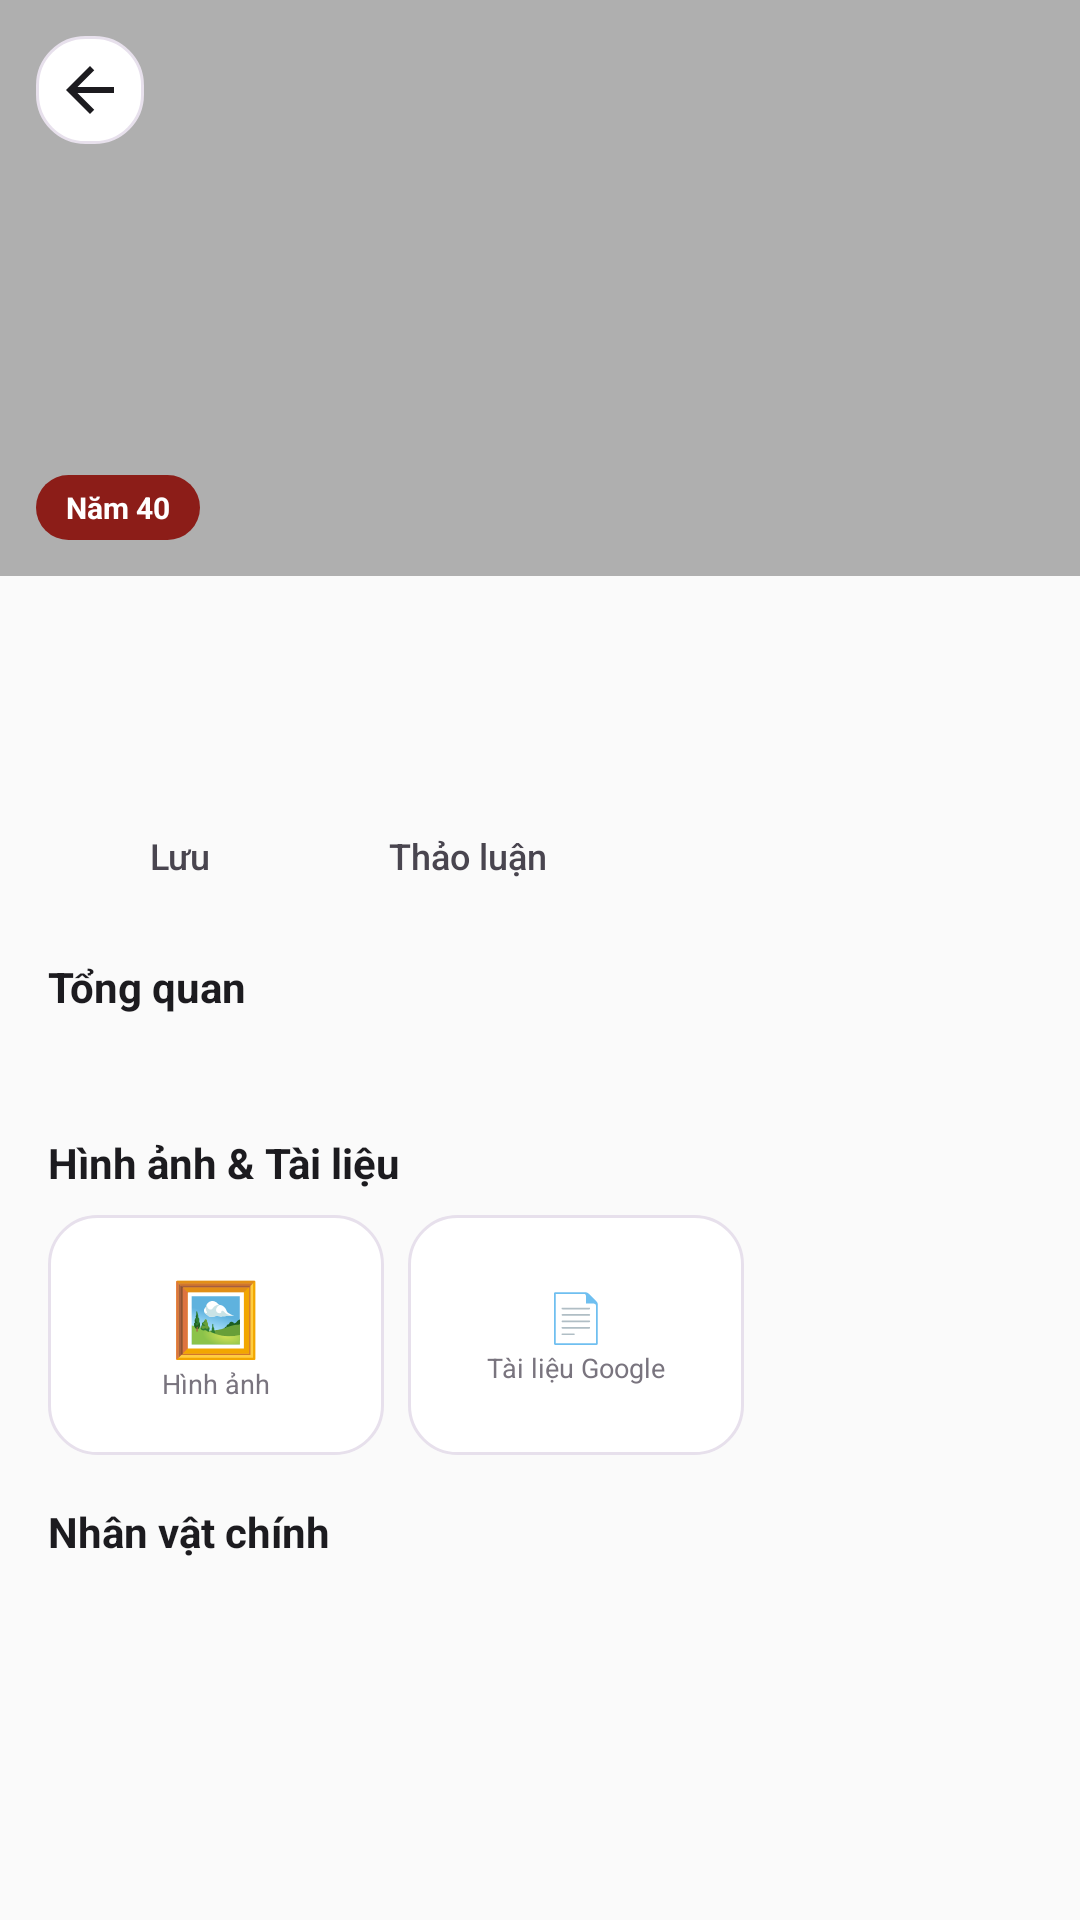

Android layout source for this screen:
<!-- AndroidManifest.xml: application theme Theme.LichSuVietNam -->
<!-- res/layout/activity_event_detail.xml -->
<?xml version="1.0" encoding="utf-8"?>
<LinearLayout xmlns:android="http://schemas.android.com/apk/res/android"
    android:layout_width="match_parent"
    android:layout_height="match_parent"
    android:background="@color/bg"
    android:orientation="vertical">

    
    <FrameLayout
        android:layout_width="match_parent"
        android:layout_height="192dp">
        <ImageView
            android:id="@+id/ivHero"
            android:layout_width="match_parent"
            android:layout_height="match_parent"
            android:scaleType="centerCrop" />
        <View
            android:layout_width="match_parent"
            android:layout_height="match_parent"
            android:background="#4D000000" />
        <ImageButton
            android:id="@+id/btnBack"
            android:layout_width="36dp"
            android:layout_height="36dp"
            android:layout_gravity="top|start"
            android:layout_margin="12dp"
            android:background="@drawable/bg_rounded_card"
            android:src="@drawable/ic_arrow_back"
            android:contentDescription="Back" />
        <TextView
            android:layout_width="wrap_content"
            android:layout_height="wrap_content"
            android:id="@+id/tvYearTag"
            android:layout_gravity="bottom|start"
            android:layout_margin="12dp"
            android:background="@drawable/bg_year_tag"
            android:paddingHorizontal="10dp"
            android:paddingVertical="4dp"
            android:text="Năm 40"
            android:textColor="@color/white"
            android:textSize="10sp"
            android:textStyle="bold" />
    </FrameLayout>

    <ScrollView
        android:layout_width="match_parent"
        android:layout_height="0dp"
        android:layout_weight="1">

        <LinearLayout
            android:layout_width="match_parent"
            android:layout_height="wrap_content"
            android:orientation="vertical"
            android:padding="16dp">

            <TextView
                android:layout_width="wrap_content"
                android:layout_height="wrap_content"
                android:id="@+id/tvTitle"
                android:text=""
                android:textColor="@color/text_primary"
                android:textSize="20sp"
                android:textStyle="bold" />

            <TextView
                android:layout_width="wrap_content"
                android:layout_height="wrap_content"
                android:layout_marginTop="4dp"
                android:id="@+id/tvSubtitle"
                android:text=""
                android:textColor="@color/text_tertiary"
                android:textSize="12sp" />

            
            <LinearLayout
                android:layout_width="wrap_content"
                android:layout_height="wrap_content"
                android:layout_marginTop="12dp"
                android:orientation="horizontal">

                <Button
                    android:id="@+id/btnSave"
                    android:layout_width="wrap_content"
                    android:layout_height="36dp"
                    android:background="@drawable/bg_rounded_input_bg"
                    android:paddingHorizontal="12dp"
                    android:text="@string/save"
                    android:textAllCaps="false"
                    android:textColor="@color/text_secondary"
                    android:textSize="12sp" />

                <Button
                    android:id="@+id/btnDiscuss"
                    android:layout_width="wrap_content"
                    android:layout_height="36dp"
                    android:layout_marginStart="8dp"
                    android:background="@drawable/bg_rounded_input_bg"
                    android:paddingHorizontal="12dp"
                    android:text="@string/discuss"
                    android:textAllCaps="false"
                    android:textColor="@color/text_secondary"
                    android:textSize="12sp" />
            </LinearLayout>

            
            <TextView
                android:layout_width="wrap_content"
                android:layout_height="wrap_content"
                android:layout_marginTop="16dp"
                android:text="@string/overview"
                android:textColor="@color/text_primary"
                android:textSize="14sp"
                android:textStyle="bold" />

            <TextView
                android:layout_width="wrap_content"
                android:layout_height="wrap_content"
                android:layout_marginTop="6dp"
                android:lineSpacingMultiplier="1.7"
                android:id="@+id/tvContent"
                android:text=""
                android:textColor="@color/text_secondary"
                android:textSize="13sp" />

            
            <TextView
                android:layout_width="wrap_content"
                android:layout_height="wrap_content"
                android:layout_marginTop="16dp"
                android:text="@string/images_docs"
                android:textColor="@color/text_primary"
                android:textSize="14sp"
                android:textStyle="bold" />

            <HorizontalScrollView
                android:layout_width="match_parent"
                android:layout_height="wrap_content"
                android:layout_marginTop="8dp"
                android:scrollbars="none">
                <LinearLayout
                    android:layout_width="wrap_content"
                    android:layout_height="wrap_content"
                    android:orientation="horizontal">
                    <FrameLayout
                        android:id="@+id/btnMedia"
                        android:layout_width="112dp"
                        android:layout_height="80dp"
                        android:background="@drawable/bg_rounded_card">
                        <LinearLayout android:layout_width="wrap_content" android:layout_height="wrap_content" android:layout_gravity="center" android:gravity="center" android:orientation="vertical">
                            <TextView android:layout_width="wrap_content" android:layout_height="wrap_content" android:text="🖼️" android:textSize="24sp" />
                            <TextView android:layout_width="wrap_content" android:layout_height="wrap_content" android:text="Hình ảnh" android:textColor="@color/text_tertiary" android:textSize="9sp" />
                        </LinearLayout>
                    </FrameLayout>
                    <FrameLayout
                        android:id="@+id/btnDoc"
                        android:layout_width="112dp"
                        android:layout_height="80dp"
                        android:layout_marginStart="8dp"
                        android:background="@drawable/bg_rounded_card">
                        <LinearLayout android:layout_width="wrap_content" android:layout_height="wrap_content" android:layout_gravity="center" android:gravity="center" android:orientation="vertical">
                            <TextView android:layout_width="wrap_content" android:layout_height="wrap_content" android:text="📄" android:textSize="16sp" />
                            <TextView android:layout_width="wrap_content" android:layout_height="wrap_content" android:text="Tài liệu Google" android:textColor="@color/text_tertiary" android:textSize="9sp" />
                        </LinearLayout>
                    </FrameLayout>
                </LinearLayout>
            </HorizontalScrollView>

            
            <TextView
                android:id="@+id/tvVideoHeader"
                android:layout_width="wrap_content"
                android:layout_height="wrap_content"
                android:layout_marginTop="20dp"
                android:text="Video tài liệu"
                android:textColor="@color/text_primary"
                android:textSize="14sp"
                android:textStyle="bold"
                android:visibility="gone" />

            <androidx.recyclerview.widget.RecyclerView
                android:id="@+id/rvVideos"
                android:layout_width="match_parent"
                android:layout_height="wrap_content"
                android:layout_marginTop="8dp"
                android:nestedScrollingEnabled="false"
                android:visibility="gone" />

            
            <TextView
                android:layout_width="wrap_content"
                android:layout_height="wrap_content"
                android:layout_marginTop="16dp"
                android:text="@string/key_figures"
                android:textColor="@color/text_primary"
                android:textSize="14sp"
                android:textStyle="bold" />

            <LinearLayout
                android:id="@+id/figuresContainer"
                android:layout_width="wrap_content"
                android:layout_height="wrap_content"
                android:layout_marginTop="8dp"
                android:orientation="horizontal" />

        </LinearLayout>
    </ScrollView>
</LinearLayout>
<!-- resources referenced by this layout -->
<resources>
  <color name="bg">#FAFAFA</color>
  <color name="text_primary">#1C1B1F</color>
  <color name="text_secondary">#49454F</color>
  <color name="text_tertiary">#79747E</color>
  <color name="white">#FFFFFF</color>
  <!-- drawable bg_rounded_card (drawable) -->
  <?xml version="1.0" encoding="utf-8"?>
  <shape xmlns:android="http://schemas.android.com/apk/res/android" android:shape="rectangle">
      <solid android:color="@color/surface" />
      <corners android:radius="16dp" />
      <stroke android:width="1dp" android:color="@color/outline_variant" />
  </shape>
  <!-- drawable bg_year_tag (drawable) -->
  <?xml version="1.0" encoding="utf-8"?>
  <shape xmlns:android="http://schemas.android.com/apk/res/android" android:shape="rectangle">
      <solid android:color="@color/red_dark" />
      <corners android:radius="50dp" />
  </shape>
  <!-- drawable ic_arrow_back (drawable) -->
  <vector xmlns:android="http://schemas.android.com/apk/res/android"
      android:width="24dp"
      android:height="24dp"
      android:viewportWidth="24"
      android:viewportHeight="24">
      <path
          android:pathData="M20,11H7.83l5.59,-5.59L12,4l-8,8l8,8l1.41,-1.41L7.83,13H20v-2z"
          android:fillColor="#1C1B1F" />
  </vector>
  <string name="discuss">Thảo luận</string>
  <string name="images_docs">Hình ảnh &amp; Tài liệu</string>
  <string name="key_figures">Nhân vật chính</string>
  <string name="overview">Tổng quan</string>
  <string name="save">Lưu</string>
  <style name="Theme.LichSuVietNam" parent="Theme.Material3.Light.NoActionBar">
          <item name="colorPrimary">@color/red_primary</item>
          <item name="colorPrimaryContainer">@color/red_light</item>
          <item name="colorOnPrimaryContainer">@color/red_dark</item>
          <item name="colorSecondary">@color/gold</item>
          <item name="colorSecondaryContainer">@color/gold_light</item>
          <item name="colorError">@color/error</item>
          <item name="colorSurface">@color/surface</item>
          <item name="colorSurfaceVariant">@color/surface_variant</item>
          <item name="colorOnSurface">@color/text_primary</item>
          <item name="colorOnSurfaceVariant">@color/text_secondary</item>
          <item name="colorOutline">@color/outline</item>
          <item name="colorOutlineVariant">@color/outline_variant</item>
          <item name="android:colorBackground">@color/bg</item>
          <item name="android:statusBarColor">@android:color/transparent</item>
          <item name="android:windowLightStatusBar">true</item>
      </style>
  <color name="surface">#FFFFFF</color>
  <color name="outline_variant">#E7E0EC</color>
  <color name="red_dark">#8C1D18</color>
  <color name="red_primary">#B3261E</color>
  <color name="red_light">#FFDAD6</color>
  <color name="gold">#F2C94C</color>
  <color name="gold_light">#FFF3D0</color>
  <color name="error">#B3261E</color>
  <color name="surface_variant">#FFF8F7</color>
  <color name="outline">#CAC4D0</color>
</resources>
